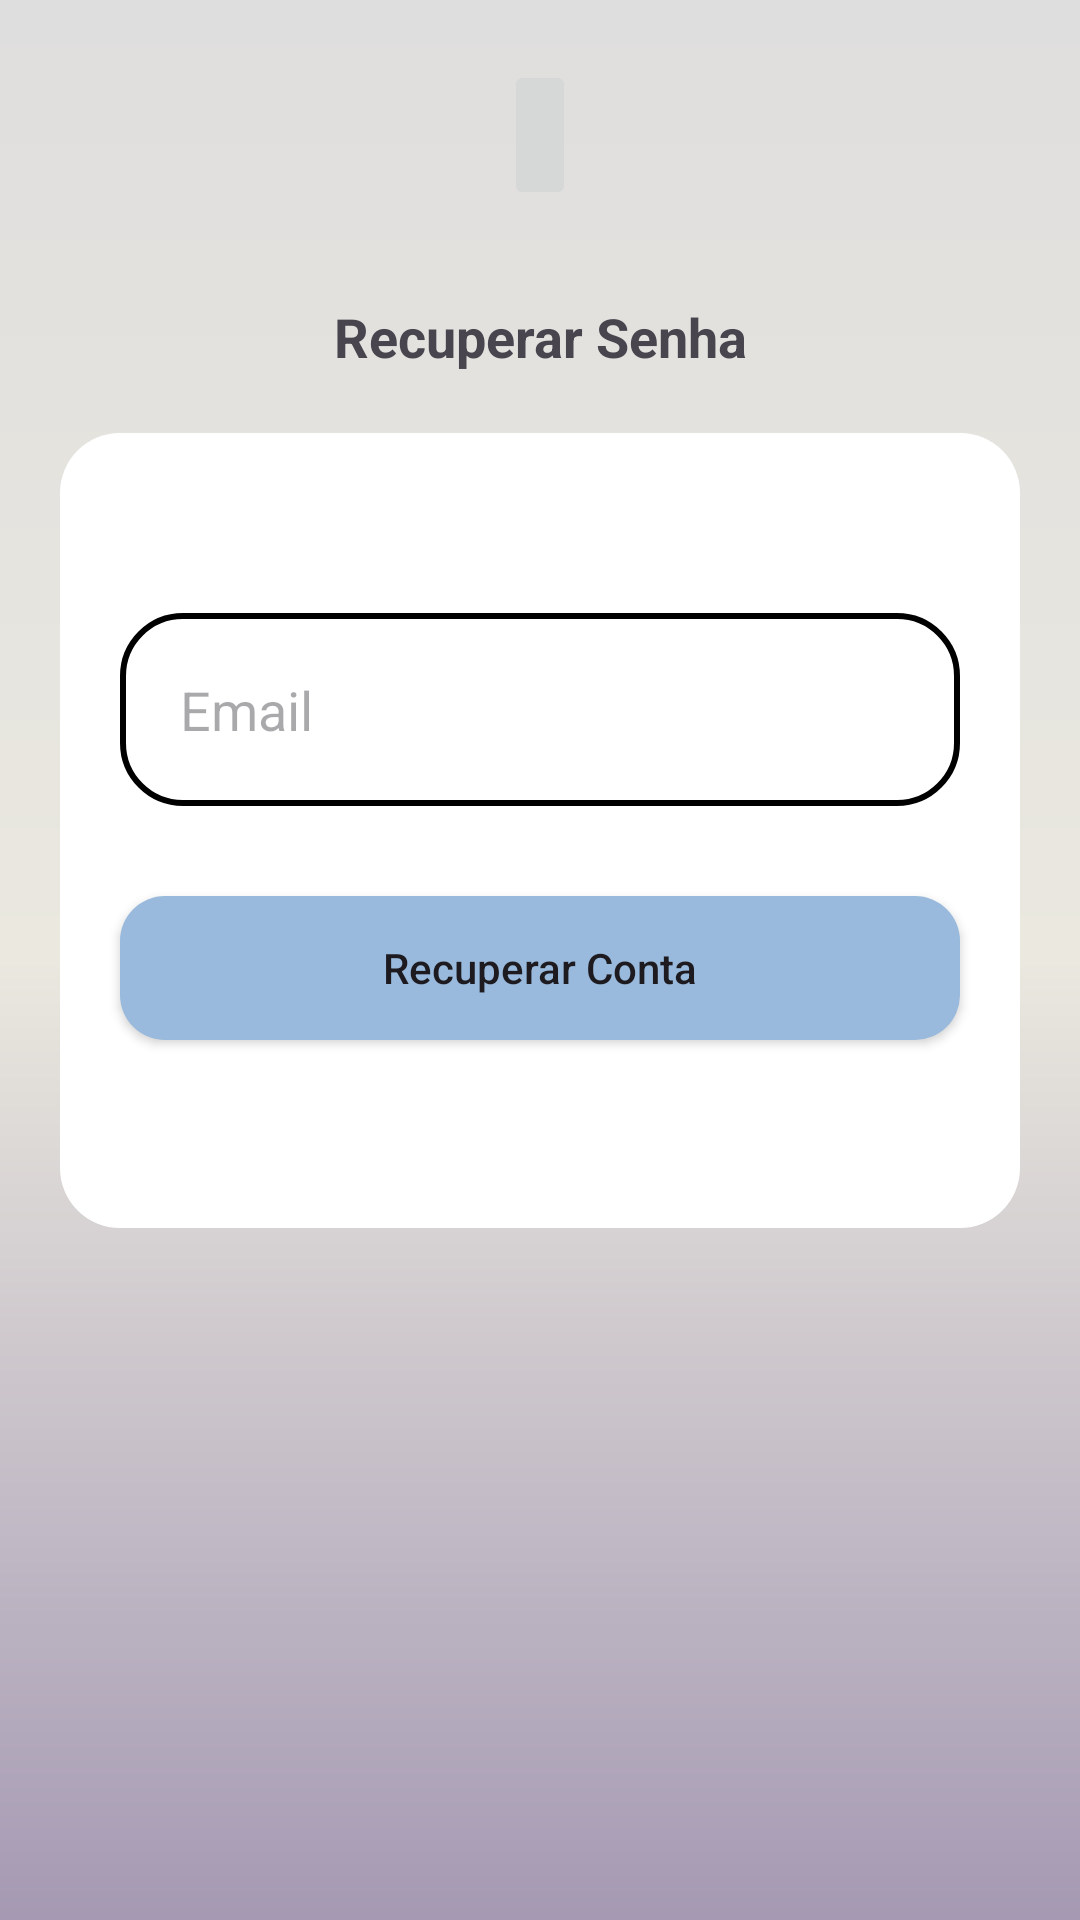

Reconstruct the res/layout file that produces this screen, plus the resources it refers to.
<!-- AndroidManifest.xml: application theme Theme.AppCafeteria -->
<!-- res/layout/activity_recuperar_conta.xml -->
<?xml version="1.0" encoding="utf-8"?>
<androidx.constraintlayout.widget.ConstraintLayout xmlns:android="http://schemas.android.com/apk/res/android"
    xmlns:app="http://schemas.android.com/apk/res-auto"
    xmlns:tools="http://schemas.android.com/tools"
    android:layout_width="match_parent"
    android:layout_height="match_parent"
    android:background="@drawable/background"
    tools:context=".RecuperarConta">

    <ImageButton
        android:id="@+id/ButtonBackRecuperarConta"
        android:layout_width="wrap_content"
        android:layout_height="50dp"
        android:layout_marginStart="50dp"
        android:layout_marginTop="20dp"
        android:layout_marginEnd="50dp"
        android:contentDescription="Voltar"
        android:src="@drawable/ic_voltar"
        app:layout_constraintEnd_toEndOf="parent"
        app:layout_constraintStart_toStartOf="parent"
        app:layout_constraintTop_toTopOf="parent" />

    <TextView
        android:id="@+id/TextViewRecuperarConta"
        android:layout_width="wrap_content"
        android:layout_height="wrap_content"
        android:layout_marginStart="20dp"
        android:layout_marginTop="30dp"
        android:layout_marginEnd="20dp"
        android:text="@string/TextViewRecuperarSenha"
        android:textStyle="bold"
        android:textSize="18sp"
        android:textAlignment="center"
        app:layout_constraintEnd_toEndOf="parent"
        app:layout_constraintStart_toStartOf="parent"
        app:layout_constraintTop_toBottomOf="@+id/ButtonBackRecuperarConta"/>

    <View
        android:id="@+id/containerComponentsRecuperarConta"
        style="@style/ContainerComponents"
        app:layout_constraintEnd_toEndOf="parent"
        app:layout_constraintStart_toStartOf="parent"
        app:layout_constraintTop_toBottomOf="@+id/TextViewRecuperarConta"
        />

    <EditText
        android:id="@+id/editTextEmailRecuperarConta"
        style="@style/Edit_text"
        android:layout_width="match_parent"
        android:layout_height="wrap_content"
        android:layout_marginTop="60dp"
        android:drawableLeft="@drawable/ic_email"
        android:hint="@string/EditTextEmailLogin"
        android:inputType="textEmailAddress"
        app:layout_constraintEnd_toEndOf="@+id/containerComponentsRecuperarConta"
        app:layout_constraintStart_toStartOf="@+id/containerComponentsRecuperarConta"
        app:layout_constraintTop_toTopOf="@+id/containerComponentsRecuperarConta" />

    <androidx.appcompat.widget.AppCompatButton
        android:id="@+id/bt_recuperar"
        style="@style/Button"
        android:layout_width="match_parent"
        android:layout_height="wrap_content"
        android:layout_marginTop="30dp"
        android:text="@string/ButtonRecuperarConta"
        android:textAllCaps="false"
        app:layout_constraintEnd_toEndOf="@+id/containerComponentsRecuperarConta"
        app:layout_constraintStart_toStartOf="@+id/containerComponentsRecuperarConta"
        app:layout_constraintTop_toBottomOf="@+id/editTextEmailRecuperarConta" />



</androidx.constraintlayout.widget.ConstraintLayout>
<!-- resources referenced by this layout -->
<resources>
  <!-- drawable background (drawable) -->
  <?xml version="1.0" encoding="utf-8"?>
  
  <shape xmlns:android="http://schemas.android.com/apk/res/android">
  <gradient
      android:startColor="#A599B3"
      android:centerColor="#EAE8DF"
      android:endColor="#DFDEDE"
      android:angle="90"
      />
  </shape>
  <string name="ButtonRecuperarConta">Recuperar Conta</string>
  <string name="EditTextEmailLogin">Email</string>
  <string name="TextViewRecuperarSenha">Recuperar Senha</string>
  <style name="Button">
          <item name="android:layout_width">match_parent</item>
          <item name="android:layout_height">wrap_content</item>
          <item name="android:background">@drawable/button</item>
          <item name="android:layout_marginLeft">40dp</item>
          <item name="android:layout_marginRight">40dp</item>
          <item name="android:layout_marginTop">15dp</item>
          <item name="android:layout_marginBottom">15dp</item>
      </style>
  <style name="ContainerComponents">
          <item name="android:layout_width">match_parent</item>
          <item name="android:layout_height">265dp</item>
          <item name="android:background">@drawable/container_components</item>
          <item name="android:layout_margin">20dp</item>
      </style>
  <style name="Edit_text">
          <item name="android:layout_width">match_parent</item>
          <item name="android:layout_height">wrap_content</item>
          <item name="android:background">@drawable/edit_text</item>
          <item name="android:layout_marginLeft">40dp</item>
          <item name="android:layout_marginRight">40dp</item>
          <item name="android:layout_marginTop">15dp</item>
          <item name="android:padding">20dp</item>
      </style>
  <style name="Theme.AppCafeteria" parent="Base.Theme.AppCafeteria" />
  <!-- drawable button (drawable) -->
  <?xml version="1.0" encoding="utf-8"?>
  
  <shape xmlns:android="http://schemas.android.com/apk/res/android">
      <solid android:color="#99BADC"/>
      <corners android:radius="15dp"/>
  </shape>
  <!-- drawable container_components (drawable) -->
  <?xml version="1.0" encoding="utf-8"?>
  
  <shape xmlns:android="http://schemas.android.com/apk/res/android">
  <solid android:color="@color/white"/>
  <corners android:radius="20dp"/>
  </shape>
  <!-- drawable edit_text (drawable) -->
  <?xml version="1.0" encoding="utf-8"?>
  
  <shape xmlns:android="http://schemas.android.com/apk/res/android">
  <solid android:color="@color/white"/>
  <corners android:radius="20dp"/>
  <stroke android:color="@color/black" android:width="2dp"/>
  </shape>
  <style name="Base.Theme.AppCafeteria" parent="Theme.Material3.DayNight.NoActionBar">
          
          <item name="colorPrimary">@color/black</item>
      </style>
  <!-- not gathered from this repository: default colours our renderer supplied (Android Studio template values) -->
  <color name="black">#FF000000</color>
  <color name="white">#FFFFFFFF</color>
</resources>
